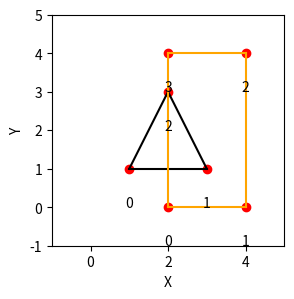

Python code for this plot:
import matplotlib.pyplot as plt
import numpy as np

#COHEN-SUTHERLAND - IMPLEMENTACAO.
#AS LINHAS QUE NAO PODEM SER IDENTIFICADAS FORA OU DENTRO COMPLEMETAMENTE DA JANELA DE RECORTE
#ELAS SAO ENTAO PROCESSADAS PARA VERIFICAR INTERSECOES, PARA ISSO USAMOS OS CODIGOS ABAIXO, PARA FAZER
#AS INTERSECOES Y E X.

#DIREITA E ESQUERDA.
def valorY_inters_reta(x_inicio, y_inicio, x_end, y_end):
  #VARIAVEL m SIGNIFICA INCLINACAO (COEFICIENTE ANGULAR), EQUACAO m = y0-y/x0-x.
  #Em outras palavras, a cada três unidades que andamos verticalmente para baixo,
  #andamos quatro unidades horizontalmente para a direita.
  m = y_end-y_inicio/x_end - x_inicio
  #PARA ENCONTRAR OS VALORES DE Y NA INTERSECAO, BASTA USAR A EQUACAO y = y0 + m(x-x0).
  #ENTAO:
  y = y_inicio + m*(x_inicio-x_end)
  return y

#TOPO E INFERIOR.
def valorX_inters_reta(x_inicio, y_inicio, x_end, y_end):
  m = y_end-y_inicio/x_end - x_inicio
  x = (x_inicio+((y_end-y_inicio)/m))
  return x

def encodeVert(point,rect):
  xmin,ymin = np.min(rect,axis=0)
  xmax,ymax = np.max(rect,axis=0)
  code = 0
  if(point[0] < xmin):
    code = code | codeLEFT
  elif(point[0] > xmax):
    code = code | codeRIGHT
  if(point[1] < ymin):
    code = code | codeBTM
  elif(point[1] > ymax):
    code = code | codeTOP
  return code

#função para desenhar as arestas e vertices
def drawObjectEdges(vertices,arestas,ax,color='b'):

  ax.scatter(vertices[:, 0], vertices[:, 1], c='r', marker='o')
  for i,p in enumerate(vertices):
    x,y,_ = p
    ax.text(x, y-1, str(i),ha='center')
  for edge in arestas:
    ax.plot(vertices[edge, 0],vertices[edge, 1], c=color)
  ax.set_xlim(-1, 5)
  ax.set_ylim(-1, 5)

  ax.set_xlabel('X')
  ax.set_ylabel('Y')


#MAIN
#Objeto Triangulo
arestas = np.array([(0,1),(1,2),(2,0)])
vertices = np.array([[1,1,1],[3,1,1],[2,3,1]])

#Area de recorte
verticesCLIP = np.array([[2,0,1] ,[4,0,1],[4,4,1],[2,4,1]])
arestasCLIP = np.array([(0,1),(1,2),(2,3),(3,0)])

fig, ax = plt.subplots(figsize=(3, 3))
drawObjectEdges(vertices,arestas,ax,'k') #Cor preta o Triângulo
drawObjectEdges(verticesCLIP,arestasCLIP,ax, 'orange') #Cor laranja o Recorte
plt.show()
#Codificação das áreas
#FAZER TABELA BINARIO PARA DECIMAL PARA MELHOR ENTEDIMENTO.
#0000 indica que a parte da figura esta dentro do quadrante(area de recorte).
codeTOP=1<<3#DESLOCA O 1 E O MOVE 3 BIT A ESQUERDA.
codeBTM=1<<2
codeLEFT=1
codeRIGHT=1<<1
print('TOP',codeTOP,bin(codeTOP))
print('BTM',codeBTM,bin(codeBTM))
print('LEFT',codeLEFT,bin(codeLEFT))
print('RIGHT',codeRIGHT,bin(codeRIGHT))
print("-----------------------------------------------")
#Teste 1000 | 0100 = 1100
x= codeTOP | codeBTM
print(x,bin(x))
print("-----------------------------------------------")

listCodes = []
for p in vertices:
  code = encodeVert(p[:-1],verticesCLIP[:,:-1])
  listCodes.append(code)
  print(p[:-1],code,bin(code))
print("-----------------------------------------------")
listCodes = np.array(listCodes)
for ar in arestas:
  pairCodes = listCodes[ar]
  print(pairCodes, vertices[ar[0]], vertices[ar[1]])
  #verificando os pares
  if(pairCodes[0] | pairCodes[1] == 0):
    print('dentro')
  elif(pairCodes[0] & pairCodes[1] != 0):
    print('fora')
  else:
    print('parcialmente')